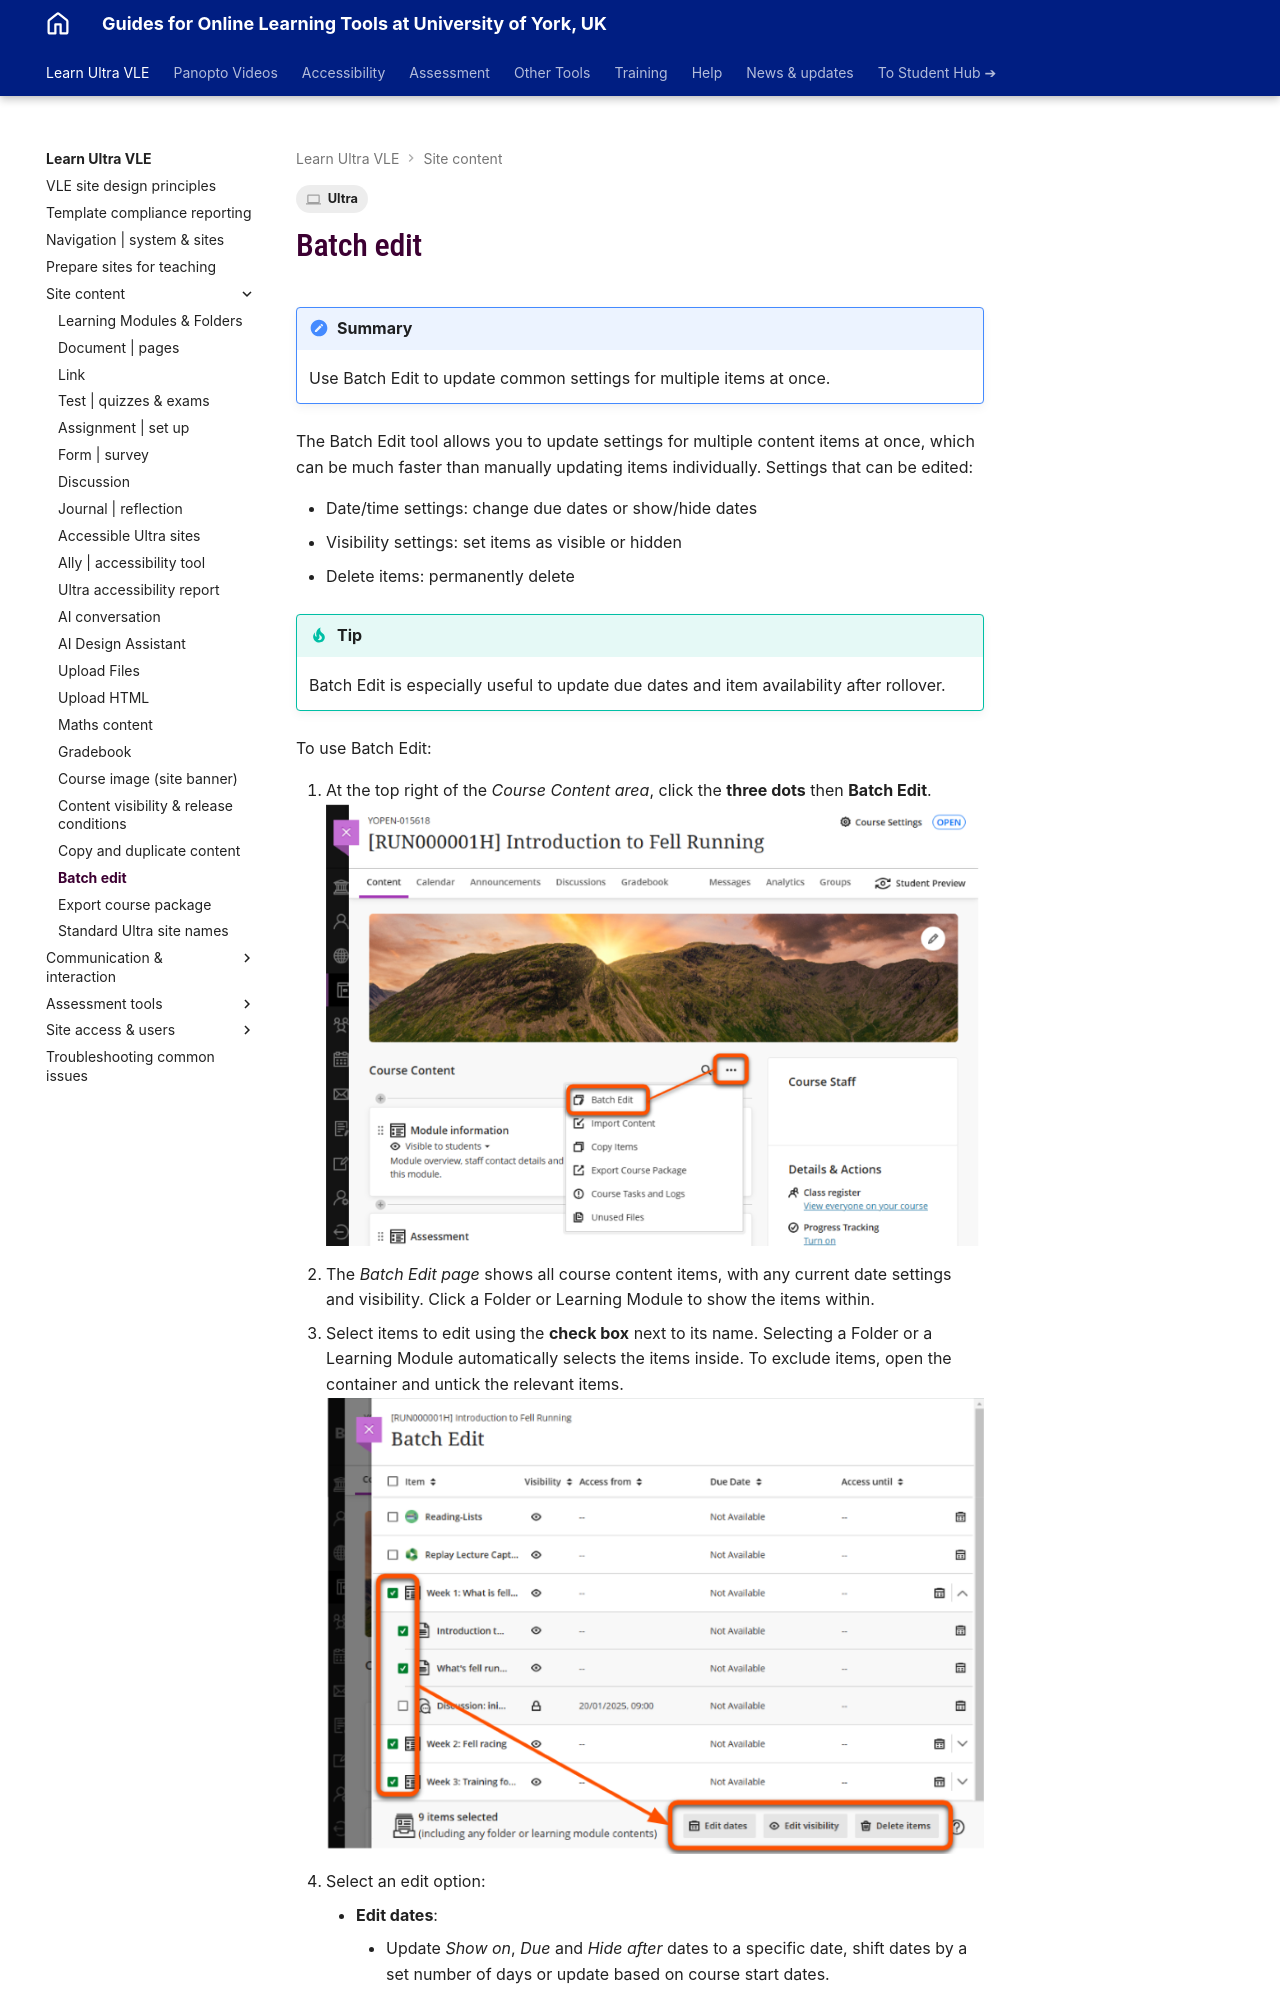

repository: PDLT-University-of-York/test-split-site · page: ultra/batch-edit/index.html · generator: mkdocs

---
tags:
    - Ultra
---

# Batch edit 

!!! Summary

    Use Batch Edit to update common settings for multiple items at once.

The Batch Edit tool allows you to update settings for multiple content items at once, which can be much faster than manually updating items individually. Settings that can be edited:

- Date/time settings: change due dates or show/hide dates
- Visibility settings: set items as visible or hidden
- Delete items: permanently delete

!!! Tip

    Batch Edit is especially useful to update due dates and item availability after rollover.

To use Batch Edit:
